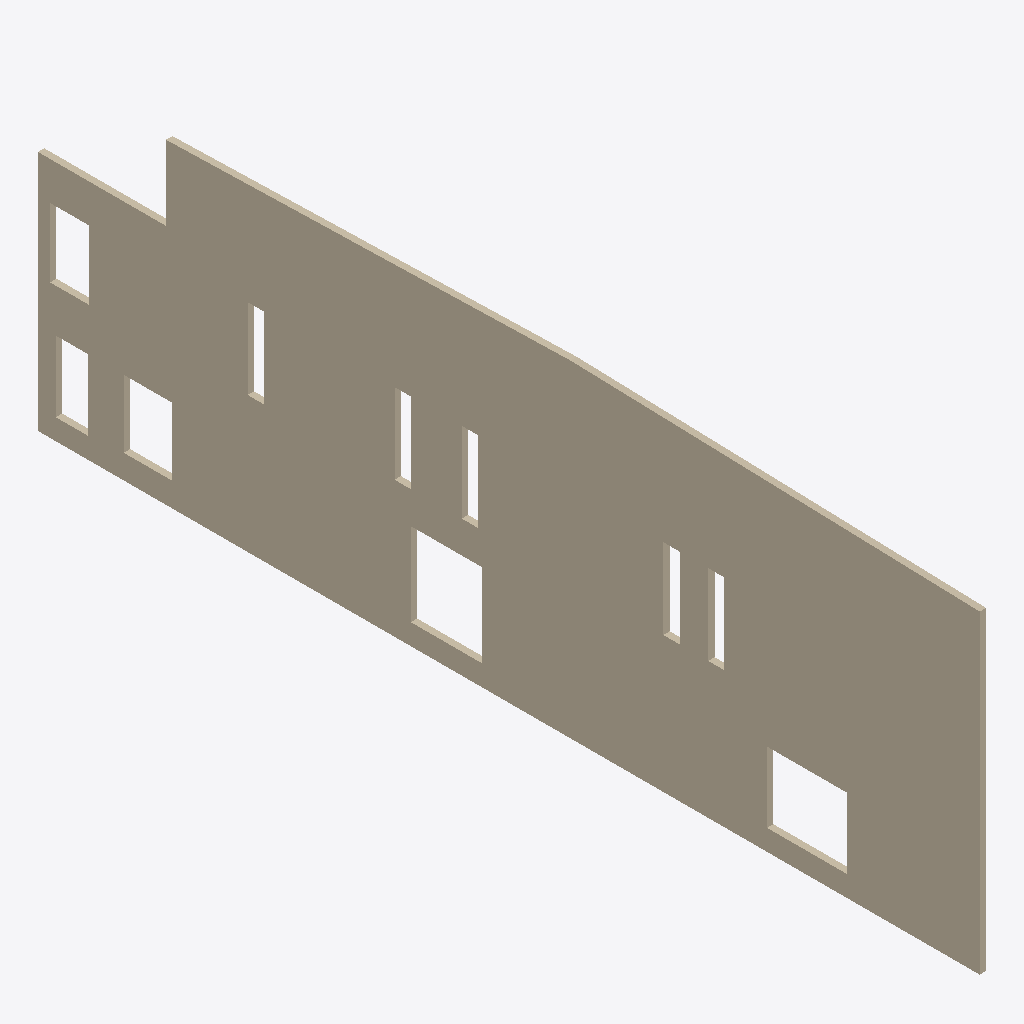
Isometric view of an IFC building model (IFC-SPF (STEP), schema IFC2X3, length unit millimetre), seen from the south-west, elements coloured by IFC class: 1 wall (beige).
Extent 0.2 m × 29.4 m × 10.2 m (x, y, z). Storeys (1): Plan U at 227.20 m. Elements (1): 1 IfcWallStandardCase.

HEADER;
FILE_DESCRIPTION(('ViewDefinition [CoordinationView_V2.0, QuantityTakeOffAddOnView]'),'2;1');
FILE_NAME('507--opening-subtraction-failed.ifc (Edited by simplebim 5.2)','2018-11-06T11:05:28',(),(),'The EXPRESS Data Manager Version 5.02.0100.07 : ','20161006_0315(x64) - Exporter 17.3.0.0 - Alterna','');
FILE_SCHEMA(('IFC2X3'));
ENDSEC;
DATA;
#16=IFCPROJECT('2u0DbNNnj5U9xRsjjAJdc5',#8,'22055100',$,$,'',$,(#17),#381);
#25=IFCSITE('2u0DbNNnj5UxfdsjjAJdc7',#8,'Default',$,'',#335,$,$,.ELEMENT.,(42,24,53,508911),(-71,-15,-29,-58837),230700.0,$,$);
#7=IFCBUILDING('2u0DbNNnj5U9xRsjjAJdc4',#8,$,$,'',#338,$,$,.ELEMENT.,$,$,#14);
#15=IFCBUILDINGSTOREY('2u0DbNNnj5U9xRsjkriOCc',#8,'Plan U',$,'',#340,$,'Plan U',.ELEMENT.,-3499.99999999997);
#26=IFCWALLSTANDARDCASE('2H080rBBb77ApRk4hb6mlR',#8,'Basic Wall:BIV Betong 200mm',$,'Basic Wall:BIV Betong 200mm ',#343,#27,'1138057');
ENDSEC;
